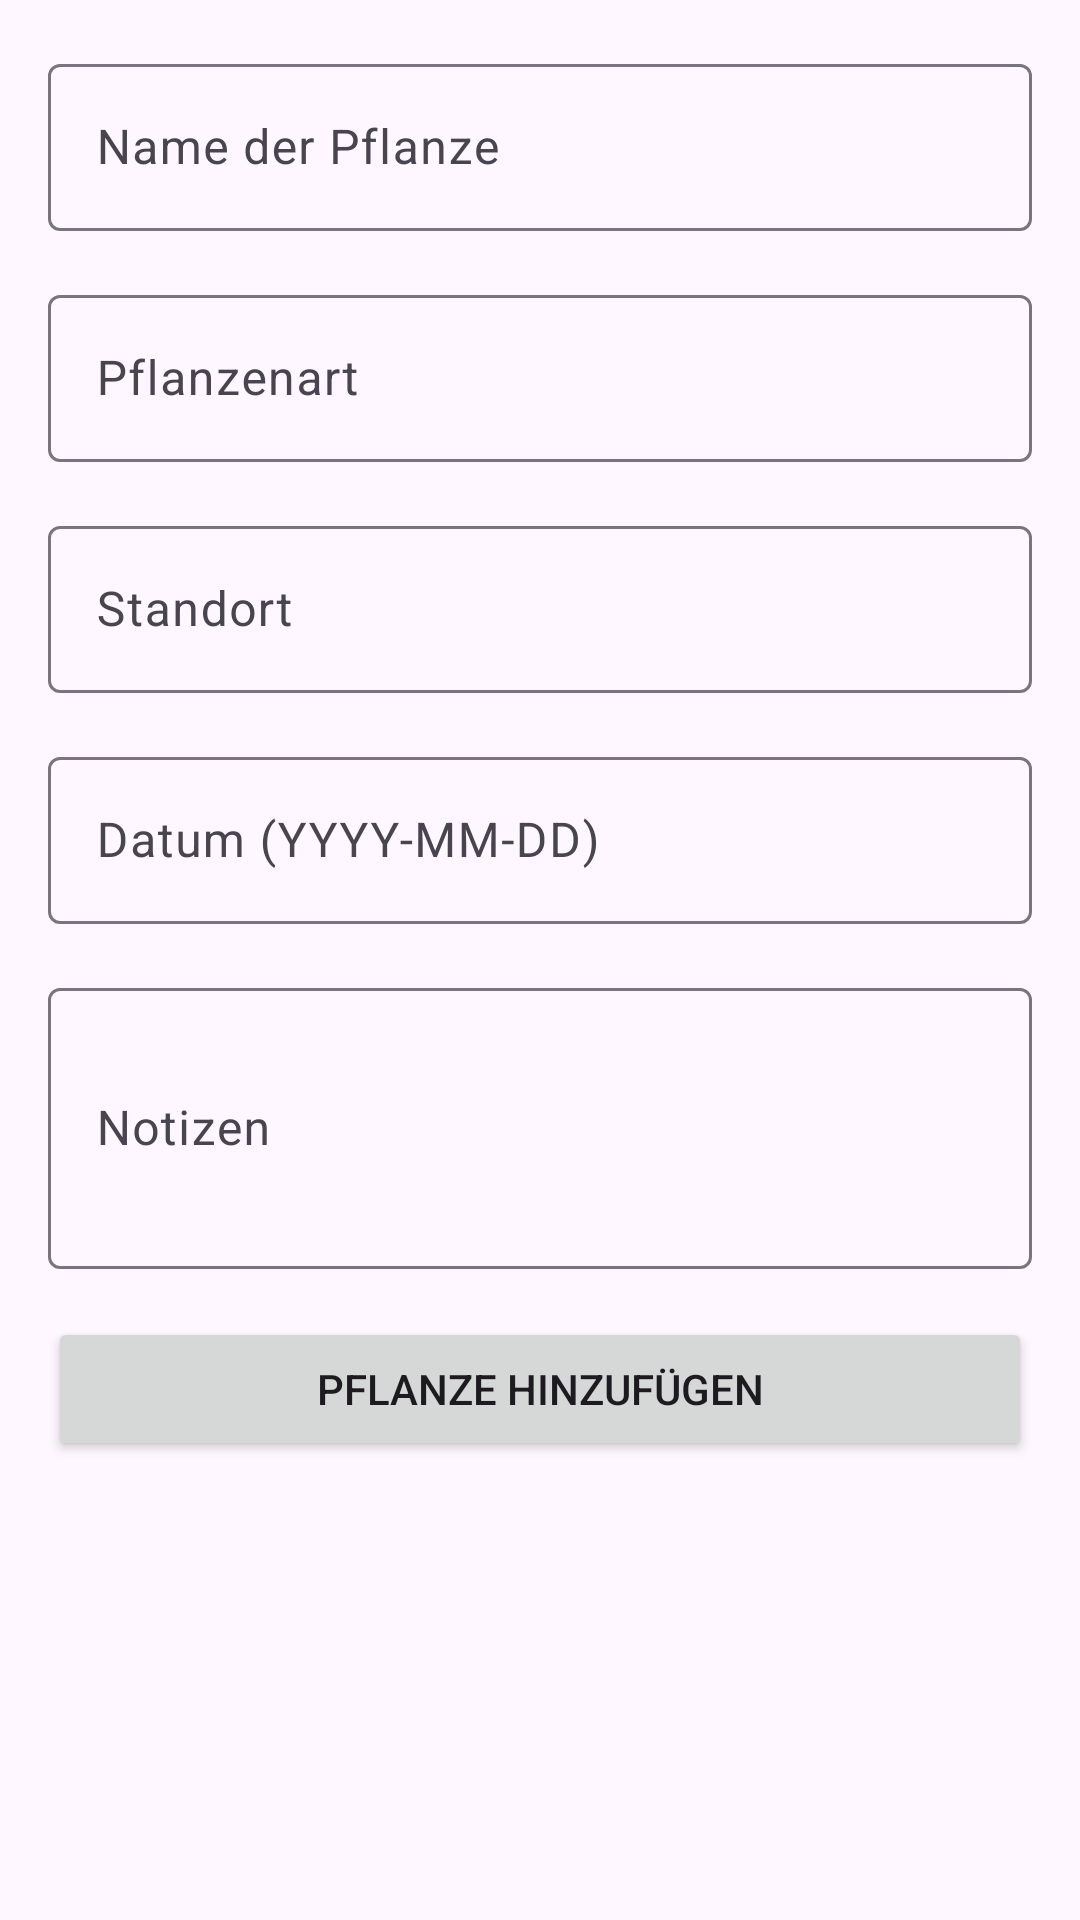

Layout XML and referenced resources for this Android screen:
<!-- AndroidManifest.xml: application theme Theme.BloomAssist -->
<!-- res/layout/plant_details_form.xml -->
<ScrollView xmlns:android="http://schemas.android.com/apk/res/android"
    android:layout_width="match_parent"
    android:layout_height="match_parent"
    android:padding="16dp">

    <LinearLayout
        android:layout_width="match_parent"
        android:layout_height="wrap_content"
        android:orientation="vertical">

        <com.google.android.material.textfield.TextInputLayout
            android:layout_width="match_parent"
            android:layout_height="wrap_content"
            android:layout_marginBottom="16dp">
            <com.google.android.material.textfield.TextInputEditText
                android:id="@+id/nameInput"
                android:layout_width="match_parent"
                android:layout_height="wrap_content"
                android:hint="Name der Pflanze" />
        </com.google.android.material.textfield.TextInputLayout>

        <com.google.android.material.textfield.TextInputLayout
            android:layout_width="match_parent"
            android:layout_height="wrap_content"
            android:layout_marginBottom="16dp">
            <com.google.android.material.textfield.TextInputEditText
                android:id="@+id/typeInput"
                android:layout_width="match_parent"
                android:layout_height="wrap_content"
                android:hint="Pflanzenart" />
        </com.google.android.material.textfield.TextInputLayout>

        <com.google.android.material.textfield.TextInputLayout
            android:layout_width="match_parent"
            android:layout_height="wrap_content"
            android:layout_marginBottom="16dp">
            <com.google.android.material.textfield.TextInputEditText
                android:id="@+id/locationInput"
                android:layout_width="match_parent"
                android:layout_height="wrap_content"
                android:hint="Standort" />
        </com.google.android.material.textfield.TextInputLayout>

        <com.google.android.material.textfield.TextInputLayout
            android:layout_width="match_parent"
            android:layout_height="wrap_content"
            android:layout_marginBottom="16dp">
            <com.google.android.material.textfield.TextInputEditText
                android:id="@+id/dateInput"
                android:layout_width="match_parent"
                android:layout_height="wrap_content"
                android:hint="Datum (YYYY-MM-DD)"
                android:inputType="date" />
        </com.google.android.material.textfield.TextInputLayout>

        <com.google.android.material.textfield.TextInputLayout
            android:layout_width="match_parent"
            android:layout_height="wrap_content"
            android:layout_marginBottom="16dp">
            <com.google.android.material.textfield.TextInputEditText
                android:id="@+id/notesInput"
                android:layout_width="match_parent"
                android:layout_height="wrap_content"
                android:hint="Notizen"
                android:inputType="textMultiLine"
                android:minLines="3" />
        </com.google.android.material.textfield.TextInputLayout>

        <Button
            android:id="@+id/submitButton"
            android:layout_width="match_parent"
            android:layout_height="wrap_content"
            android:text="Pflanze hinzufügen" />
    </LinearLayout>
</ScrollView>
<!-- resources referenced by this layout -->
<resources>
  <style name="Theme.BloomAssist" parent="Base.Theme.BloomAssist" />
  <style name="Base.Theme.BloomAssist" parent="Theme.Material3.DayNight.NoActionBar">
          
          
      </style>
</resources>
